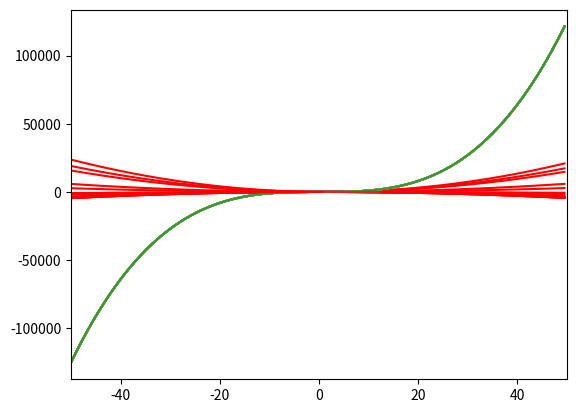

The script that saved this image:
from numpy import sign
from numpy import  arange
from numpy import cos,sin
from numpy.lib.scimath import sqrt
import matplotlib.pyplot as plt
import time
import  sys

# x0 , x1x ,x2 son valores de aparoximaciones de la raiz 
def muller(funcion, x0, x1, x2, toleracia,iteraciones):
    error = 1e11 # se define un error inicial grande 
    x3 = 0
    i = 0 
    lerror = []
    lraiz= []
    while (error > toleracia):
        fx0 = funcion(x0)
        fx1 = funcion(x1)
        fx2 = funcion(x2)
        c = funcion(x2)
        b = (
            ((x0-x2)**2*(fx1-fx2)-(x1-x2)**2*(fx0-fx2)) /
            ((x0-x2)*(x1-x2)*(x0-x1))
        )
        a = (
            ((x1-x2)*(fx0-fx2)-(x0-x2)*(fx1-fx2)) /
            ((x0-x2)*(x1-x2)*(x0-x1))
        )
        x3 = x2-(2*c)/(b+sign(b)*sqrt((b**2) - 4*a*c))
        g = lambda x : a*(x-x2)**2 + b*(x-x2) + c
        plt.plot(x,f(x), label="Funcion original")
        plt.plot(x,g(x),color='red',label="Funcion cuadratica")
        plt.xlim(xmin=-50,xmax=50)
        
        plt.show()
        time.sleep(0.5)
        error = abs(x3-x2)#calcula el error 
        x0 = x1
        x1 = x2
        x2 = x3
        lerror.append(error)
        lraiz.append(x3)
        i+=1
        if i > iteraciones:
            break
    print("Numero de iteraciones {} y cantidad de errores {}".format(i,len(lerror)))
    d = arange(1,i+1,1)

    plt.plot( d ,lerror,label= str(error))
    
    return (lraiz,lerror,i)


f = lambda x: x**3 + 2*x +(0+sqrt(0+2))
x = arange(-50,50,0.5)
plt.plot(x,f(x))

x = muller(funcion=f, x0=3, x1=2, x2=4, toleracia=1e-11,iteraciones = 200)

for i in range(x[2]):
    print("Valor {} Error {} ".format(x[0][i],x[1][i]))